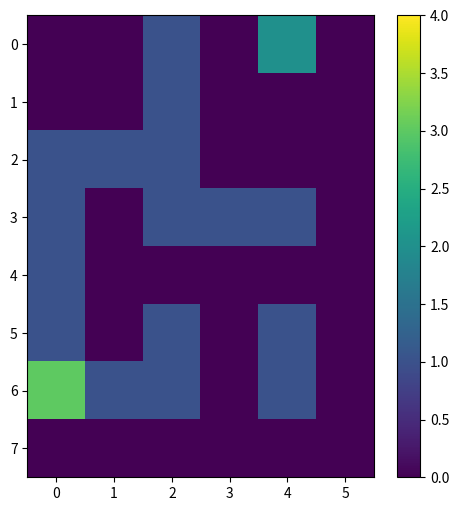

Here is the Python script that generated this plot:
import numpy as np
import matplotlib.pyplot as plt

maze = np.array([[0, 0, 1, 0, 2, 0],
                 [0, 0, 1, 0, 0, 0],
                 [1, 1, 1, 0, 0, 0],
                 [1, 0, 1, 1, 1, 0],
                 [1, 0, 0, 0, 0, 0],
                 [1, 0, 1, 0, 1, 0],
                 [3, 1, 1, 0, 1, 0],
                 [0, 0, 0, 0, 0, 0]])

entry_exit_pts = np.argwhere(maze > 1)
print(entry_exit_pts)
startPt, endPt = entry_exit_pts
print(startPt)
print(endPt)

plt.figure(figsize=(6, 6))
plt.imshow(maze)
plt.clim(0, 4)
plt.colorbar()
plt.show()

import numpy as np

# The list needs to be transformed into an array in order to use the np.where method
# arr = np.random.randint(5, size=(6, 6))
arr = np.array([[0, 0, 0, 1, 1, 3],
                [0, 0, 2, 1, 1, 0],
                [0, 0, 1, 1, 1, 1],
                [3, 0, 3, 1, 1, 1], ])

# Origin cell to make the search
x0, y0 = (1, 1)
targetValue = 3

# This is the keypoint of the problem: find the positions of the cells containing the searched value
positions = np.where(arr == targetValue)
x, y = positions

dx = abs(x0 - x)  # Horizontal distance
dy = abs(y0 - y)  # Vertical distance

# There are different criteria to compute distances
euclidean_distance = np.sqrt(dx ** 2 + dy ** 2)
manhattan_distance = abs(dx + dy)
my_distance = euclidean_distance  # Criterion choice
min_dist = min(my_distance)
print(min_dist)

min_pos = np.argmin(my_distance)  # This method will only return the first occurrence (!)
min_coords = x[min_pos], y[min_pos]
print(min_coords)